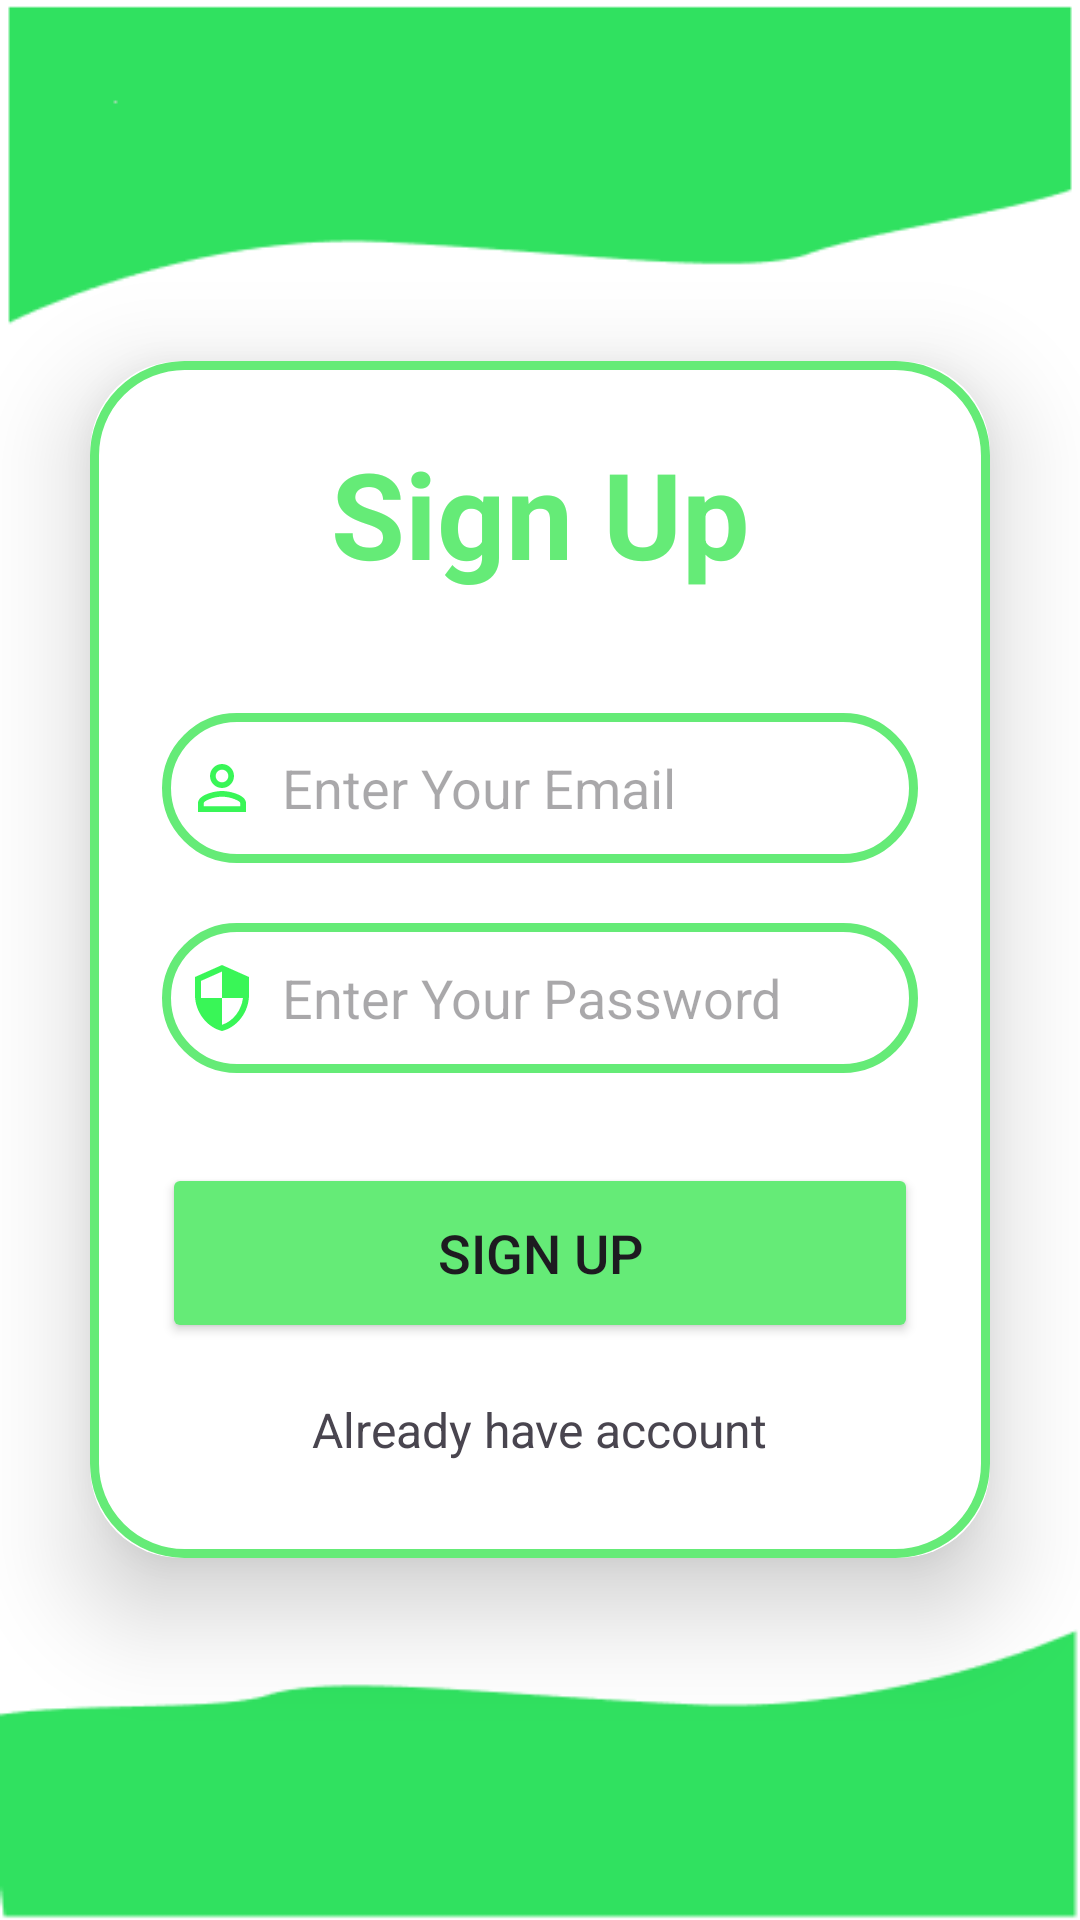

Here is an Android app screen rendered from its layout file. Give the layout XML and the strings, colors and styles it references.
<!-- AndroidManifest.xml: application theme Theme.ApnaKissan -->
<!-- res/layout/activity_signup.xml -->
<?xml version="1.0" encoding="utf-8"?>
<LinearLayout xmlns:android="http://schemas.android.com/apk/res/android"
    xmlns:app="http://schemas.android.com/apk/res-auto"
    xmlns:tools="http://schemas.android.com/tools"
    android:id="@+id/main"
    android:orientation="vertical"
    android:gravity="center"
    android:background="@drawable/appbc"
    android:layout_width="match_parent"
    android:layout_height="match_parent"
    tools:context=".Signup">
    <androidx.cardview.widget.CardView
        android:layout_width="match_parent"
        android:layout_height="wrap_content"
        android:layout_margin="30dp"
        app:cardCornerRadius="30dp"
        app:cardElevation="20dp">
        <LinearLayout
            android:layout_width="match_parent"
            android:layout_height="wrap_content"
            android:orientation="vertical"
            android:layout_gravity="center_horizontal"
            android:padding="24dp"
            android:background="@drawable/custom_editbox">
            <TextView
                android:layout_width="match_parent"
                android:layout_height="wrap_content"
                android:text="Sign Up"
                android:textSize="40sp"
                android:textAlignment="center"
                android:textStyle="bold"
                android:textColor="@color/green"/>
             <EditText
                 android:layout_width="match_parent"
                 android:layout_height="50dp"
                 android:id="@+id/signup_email"
                 android:background="@drawable/custom_editbox"
                 android:layout_marginTop="40dp"
                 android:padding="8dp"
                 android:hint="Enter Your Email"
                 android:drawableLeft="@drawable/profile"
                 android:drawablePadding="8dp"
                 android:textColor="@color/black"/>
            <EditText
                android:layout_width="match_parent"
                android:layout_height="50dp"
                android:id="@+id/signup_password"
                android:background="@drawable/custom_editbox"
                android:layout_marginTop="20dp"
                android:padding="8dp"
                android:hint="Enter Your Password"
                android:drawableLeft="@drawable/baseline_security_24"
                android:drawablePadding="8dp"
                android:textColor="@color/black"/>
            <Button
                android:layout_width="match_parent"
                android:layout_height="60dp"
                android:text="Sign Up"
                android:id="@+id/signup_button"
                android:layout_marginTop="30dp"
                android:backgroundTint="@color/green"
                android:textSize="18sp"/>
            <TextView
                android:layout_width="wrap_content"
                android:layout_height="wrap_content"
                android:id="@+id/redirectlogin"
                android:text="Already have account"
                android:layout_gravity="center"
                android:padding="8dp"
                android:layout_marginTop="10dp"
                android:textSize="16sp"/>


        </LinearLayout>
    </androidx.cardview.widget.CardView>

</LinearLayout>
<!-- resources referenced by this layout -->
<resources>
  <color name="black">#FF000000</color>
  <color name="green">#65EB77</color>
  <!-- drawable appbc: png bitmap (drawable, 4537 bytes) -->
  <!-- drawable baseline_security_24 (drawable) -->
  <vector xmlns:android="http://schemas.android.com/apk/res/android" android:height="24dp" android:tint="#39F657" android:viewportHeight="24" android:viewportWidth="24" android:width="24dp">
        
      <path android:fillColor="@android:color/white" android:pathData="M12,1L3,5v6c0,5.55 3.84,10.74 9,12 5.16,-1.26 9,-6.45 9,-12L21,5l-9,-4zM12,11.99h7c-0.53,4.12 -3.28,7.79 -7,8.94L12,12L5,12L5,6.3l7,-3.11v8.8z"/>
      
  </vector>
  <!-- drawable custom_editbox (drawable) -->
  <?xml version="1.0" encoding="utf-8"?>
  <shape xmlns:android="http://schemas.android.com/apk/res/android" android:shape="rectangle" >
   <stroke
       android:width="3dp"
       android:color="@color/green"/>
      <corners
          android:radius="30dp"/>
  </shape>
  <!-- drawable profile (drawable) -->
  <vector xmlns:android="http://schemas.android.com/apk/res/android" android:height="24dp" android:tint="#39F657" android:viewportHeight="24" android:viewportWidth="24" android:width="24dp">
        
      <path android:fillColor="@android:color/white" android:pathData="M12,5.9c1.16,0 2.1,0.94 2.1,2.1s-0.94,2.1 -2.1,2.1S9.9,9.16 9.9,8s0.94,-2.1 2.1,-2.1m0,9c2.97,0 6.1,1.46 6.1,2.1v1.1L5.9,18.1L5.9,17c0,-0.64 3.13,-2.1 6.1,-2.1M12,4C9.79,4 8,5.79 8,8s1.79,4 4,4 4,-1.79 4,-4 -1.79,-4 -4,-4zM12,13c-2.67,0 -8,1.34 -8,4v3h16v-3c0,-2.66 -5.33,-4 -8,-4z"/>
      
  </vector>
  <style name="Theme.ApnaKissan" parent="Base.Theme.ApnaKissan" />
  <style name="Base.Theme.ApnaKissan" parent="Theme.Material3.DayNight.NoActionBar">
          
           <item name="colorPrimary">@color/green</item>
      </style>
</resources>
